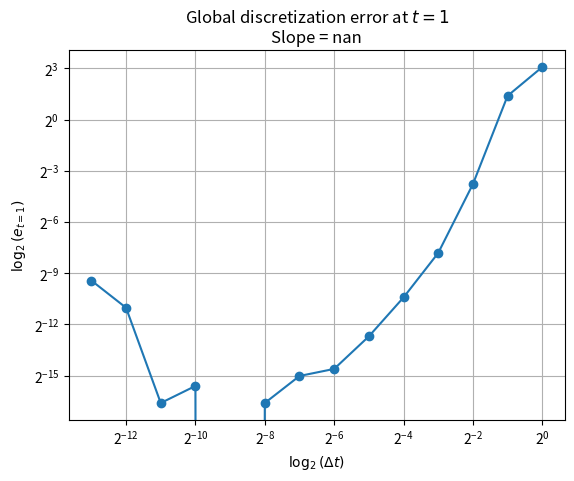

Write the Python code that produced this figure.
# -*- coding: utf-8 -*-
"""
Created on Tuesday Sept 20 23:50 2022

[redacted]

@title: PC-Exercise 8.1.3
"""

from math import exp
import numpy as np
import matplotlib.pyplot as plt

truncate = lambda w: round(w, ndigits=5)

xt1 = truncate(exp(-5*(1))) # Real value at t = 1
y0 = 1 # Initial condition
error = np.zeros(14) # List to store error at different time steps
dt = np.zeros(14) # List to store time steps

for i in range(14): # Loop over the number of time steps
    y = y0
    delta = 1/2**i
    for j in range(2**i): # Loop over time
        y += truncate(0.5*((-5)*y + (-5)*(y + (-5)*y*delta))*delta)
    # Using only 5 decimal places and taking absolute value for the loglog plot
    error[i] = truncate(abs(xt1 - y))
    dt[i] = 1/2**i

# You might want to uncomment the line below if you want to see the error
#print(error)

x = np.log2(dt)
y = np.log2(error)
A = np.vstack([x, np.ones(len(x))]).T
m, c = np.linalg.lstsq(A, y, rcond=None)[0]

plt.figure()
plt.title(label="Global discretization error at $t=1$\nSlope = %.5f" % m)
plt.loglog(dt, error, marker='o', base=2)
plt.grid()
plt.xlabel("$\log_2(\Delta t)$")
plt.ylabel("$\log_2(e_{t=1})$")
plt.show()
